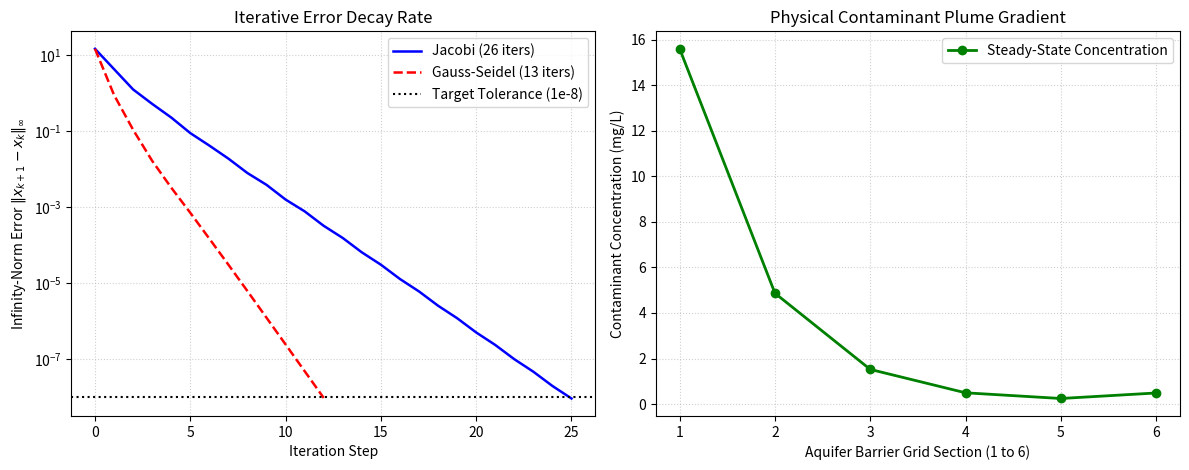

Python code for this plot:
"""
Task 08 (Modified): Groundwater Contaminant Seepage Dispersion via Iterative Linear Solvers

Problem Statement:
An environmental engineering team models the 1D steady-state dispersion of a chemical solvent
(trichloroethylene) leaching through a permeable underground barrier towards a drinking water aquifer.
The governing advection-diffusion transport equation is discretized across 6 internal spatial sampling
cells between the contaminant source (upstream boundary = 50.0 mg/L) and the extraction trench
(downstream boundary = 2.0 mg/L). Due to sparse structure and large scale in multi-dimensional extensions,
iterative linear algebraic solvers (Jacobi vs Gauss-Seidel) are evaluated to observe convergence
rates under strict environmental tolerance thresholds (tol = 1e-8).

Mathematical Concept:
Iterative solution of diagonally dominant linear systems Ax = b using Jacobi and Gauss-Seidel algorithms,
tracking infinity-norm convergence error history ||x_{k+1} - x_k||_inf.

Assumptions & Input Data:
- 6 interior grid cells with coupled tridiagonal Peclet-dispersion coefficients.
- Diagonally dominant matrix A (2.4 on diagonal, -0.7 on sub-diagonal, -0.5 on super-diagonal).
- Dirichlet boundaries: upstream C_0 = 50.0 mg/L, downstream C_7 = 2.0 mg/L.
- Convergence tolerance = 1e-8, max iterations = 500.
"""

import os
import matplotlib
matplotlib.use('Agg')
import matplotlib.pyplot as plt
import numpy as np

# Ensure outputs directory exists
os.makedirs("outputs", exist_ok=True)

print("=== Task 08 Modified: Aquifer Contaminant Dispersion Analysis ===")

# 6 interior nodes with Peclet advection asymmetry
A = np.array([
    [ 2.4, -0.5,  0.0,  0.0,  0.0,  0.0],
    [-0.7,  2.4, -0.5,  0.0,  0.0,  0.0],
    [ 0.0, -0.7,  2.4, -0.5,  0.0,  0.0],
    [ 0.0,  0.0, -0.7,  2.4, -0.5,  0.0],
    [ 0.0,  0.0,  0.0, -0.7,  2.4, -0.5],
    [ 0.0,  0.0,  0.0,  0.0, -0.7,  2.4]
])

# Boundary vector: Upstream source C0 = 50 mg/L enters node 1 (0.7 * 50 = 35.0)
# Downstream extraction C7 = 2.0 mg/L influences node 6 (0.5 * 2.0 = 1.0)
b = np.array([35.0, 0.0, 0.0, 0.0, 0.0, 1.0])

def jacobi(A, b, tol=1e-8, max_iter=500):
    D = np.diag(A)
    R = A - np.diagflat(D)
    x = np.zeros_like(b)
    errors = []
    for _ in range(max_iter):
        x_new = (b - R @ x) / D
        error = np.linalg.norm(x_new - x, ord=np.inf)
        errors.append(error)
        if error < tol:
            return x_new, errors
        x = x_new
    return x, errors

def gauss_seidel(A, b, tol=1e-8, max_iter=500):
    x = np.zeros_like(b)
    errors = []
    for _ in range(max_iter):
        old = x.copy()
        for i in range(len(b)):
            x[i] = (
                b[i]
                - A[i, :i] @ x[:i]
                - A[i, i+1:] @ old[i+1:]
            ) / A[i, i]
        error = np.linalg.norm(x - old, ord=np.inf)
        errors.append(error)
        if error < tol:
            return x, errors
    return x, errors

c_jacobi, err_jacobi = jacobi(A, b)
c_gs, err_gs = gauss_seidel(A, b)
c_exact = np.linalg.solve(A, b)

print(f"Jacobi Iterations:       {len(err_jacobi)}")
print(f"Gauss-Seidel Iterations: {len(err_gs)}")
print("Jacobi Concentrations (mg/L):      ", np.round(c_jacobi, 4))
print("Gauss-Seidel Concentrations (mg/L):", np.round(c_gs, 4))
print("Direct Analytical Solution (mg/L): ", np.round(c_exact, 4))

# Visualization
fig, (ax1, ax2) = plt.subplots(1, 2, figsize=(12, 4.8))

# Subplot 1: Convergence profile
ax1.semilogy(err_jacobi, 'b-', linewidth=1.8, label=f'Jacobi ({len(err_jacobi)} iters)')
ax1.semilogy(err_gs, 'r--', linewidth=1.8, label=f'Gauss-Seidel ({len(err_gs)} iters)')
ax1.axhline(1e-8, color='black', linestyle=':', label='Target Tolerance (1e-8)')
ax1.set_xlabel("Iteration Step")
ax1.set_ylabel("Infinity-Norm Error $\\|x_{k+1}-x_k\\|_\\infty$")
ax1.set_title("Iterative Error Decay Rate")
ax1.grid(True, which="both", linestyle=':', alpha=0.6)
ax1.legend()

# Subplot 2: Physical spatial contaminant profile
grid_x = np.arange(1, 7)
ax2.plot(grid_x, c_exact, 'g-o', linewidth=2, label='Steady-State Concentration')
ax2.set_xlabel("Aquifer Barrier Grid Section (1 to 6)")
ax2.set_ylabel("Contaminant Concentration (mg/L)")
ax2.set_title("Physical Contaminant Plume Gradient")
ax2.grid(True, linestyle=':', alpha=0.6)
ax2.legend()

plt.tight_layout()
plt.savefig("outputs/mod_task_08.png", dpi=150, bbox_inches='tight')
plt.close()
print("Saved visualization to outputs/mod_task_08.png")
